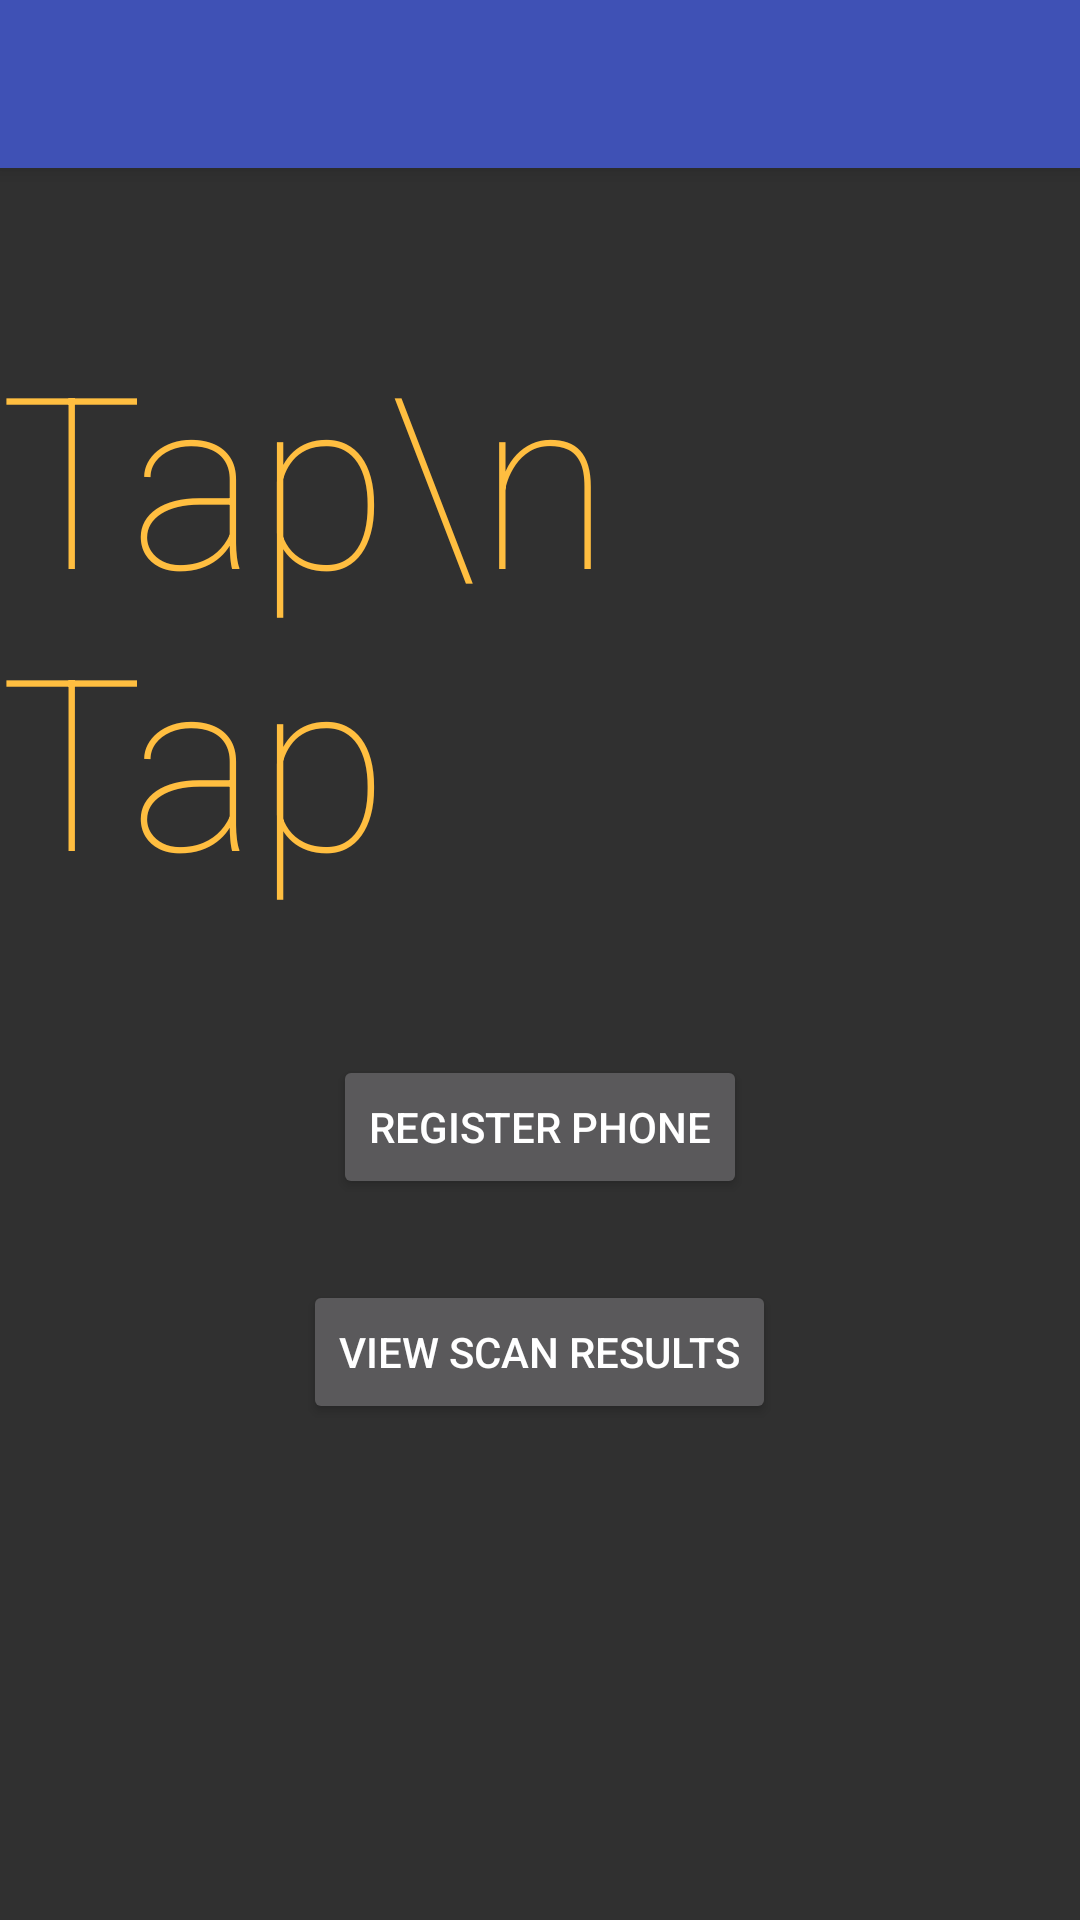

This screen was rendered from an Android layout file. Write that file and the resources it references.
<!-- AndroidManifest.xml: application theme AppTheme -->
<!-- res/layout/activity_main.xml -->
<?xml version="1.0" encoding="utf-8"?>
<RelativeLayout xmlns:android="http://schemas.android.com/apk/res/android"
    xmlns:tools="http://schemas.android.com/tools"
    xmlns:app="http://schemas.android.com/apk/res-auto"
    android:id="@+id/activity_main_interface"
    android:layout_width="match_parent"
    android:layout_height="match_parent"
    tools:context="com.wathci.taptapubiquitouscontroller.MainActivity"
    android:orientation="vertical">

    <android.support.v7.widget.Toolbar
        android:id="@+id/my_toolbar"
        android:layout_width="match_parent"
        android:layout_height="?attr/actionBarSize"
        android:background="?attr/colorPrimary"
        android:elevation="4dp"
        android:theme="@style/ThemeOverlay.AppCompat.ActionBar"
        app:popupTheme="@style/ThemeOverlay.AppCompat.Light"/>

    <Button
        android:text="View Scan Results"
        android:layout_width="wrap_content"
        android:layout_height="wrap_content"
        android:layout_marginTop="27dp"
        android:id="@+id/viewScanResults"
        android:layout_below="@+id/registration"
        android:layout_centerHorizontal="true"
        />

    <TextView
        android:text="Tap\n   Tap"
        android:layout_width="wrap_content"
        android:layout_height="wrap_content"
        android:id="@+id/backgroundText"
        android:textSize="80sp"
        android:layout_marginTop="49dp"
        android:textColor="@color/colorAccent"
        android:fontFamily="sans-serif-thin"
        android:textAllCaps="false"
        android:layout_below="@+id/my_toolbar"
        android:layout_centerHorizontal="true" />

    <Button
        android:text="Register Phone"
        android:layout_width="wrap_content"
        android:layout_height="wrap_content"
        android:id="@+id/registration"
        android:layout_marginTop="46dp"
        android:layout_below="@+id/backgroundText"
        android:layout_centerHorizontal="true" />


</RelativeLayout>
<!-- resources referenced by this layout -->
<resources>
  <color name="colorAccent">#ffbe40</color>
  <style name="AppTheme" parent="Theme.AppCompat.NoActionBar">
          
          <item name="colorPrimary">@color/colorPrimary</item>
          <item name="colorPrimaryDark">@color/colorPrimaryDark</item>
          <item name="colorAccent">@color/colorAccent</item>
      </style>
  <color name="colorPrimary">#3f51b5</color>
  <color name="colorPrimaryDark">#303F9F</color>
</resources>
